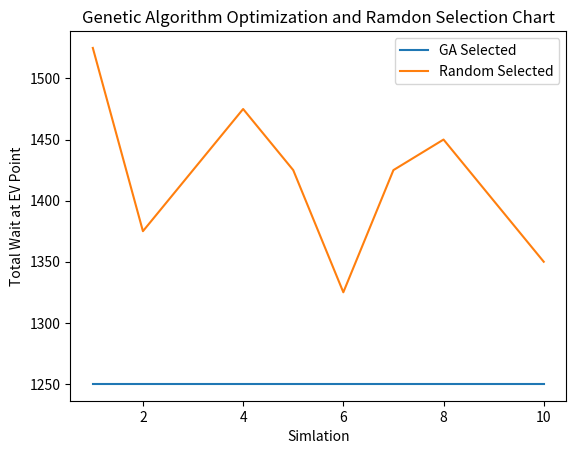

Python code for this plot:
import matplotlib.pyplot as plt

x = [1, 2, 3, 4, 5, 6, 7, 8, 9, 10]
y = [1250, 1250, 1250, 1250, 1250, 1250, 1250, 1250, 1250, 1250]

x2 = [1, 2, 3, 4, 5, 6, 7, 8, 9, 10]
y2 = [1525, 1375, 1425, 1475, 1425, 1325, 1425, 1450, 1400, 1350]

plt.plot(x, y, label='GA Selected')
plt.plot(x2, y2, label='Random Selected')

plt.xlabel('Simlation')
plt.ylabel('Total Wait at EV Point')
plt.title('Genetic Algorithm Optimization and Ramdon Selection Chart')
plt.legend()
plt.show()